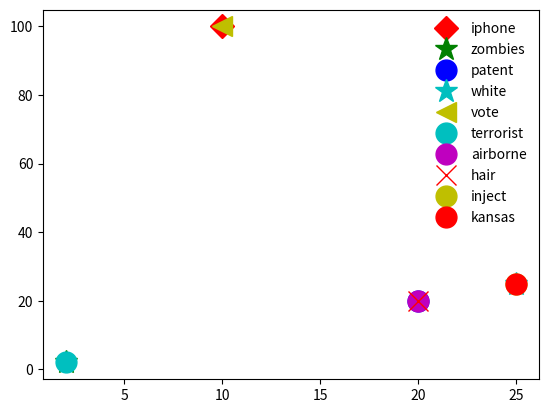

Write the Python code that produced this figure.
import matplotlib.patches as mpatches
import matplotlib.pyplot as plt



x1 = 10
y1 = 100
x2 = 2
y2 = 2
x3=20
y3=20
x4=25
y4=25

plt.plot(x1, y1, "rD", label="iphone", markersize=12)
plt.plot(x2, y2, "g*", label="zombies", markersize=17)
plt.plot(x3, y3, "bo", label="patent", markersize=15)
plt.plot(x4, y4, "c*", label="white", markersize=17)
plt.plot(x1, y1, "y<", label="vote", markersize=15)
plt.plot(x2, y2, "co", label="terrorist", markersize=15)
plt.plot(x3, y3, "mo", label="airborne", markersize=15)

plt.plot(x3, y3, "rx", label="hair", markersize=15)

plt.plot(x4, y4, "yo", label="inject", markersize=15)
plt.plot(x4, y4, "ro", label="kansas", markersize=15)

lg=plt.legend()
lg.draw_frame(False)

plt.show()

"""


	lats6, lons6, magnitudes6 = get_lat_lon_count("./rumor_result/6/reducer/6_"+ day+ "_reducer.txt", "./map_dic/map_lat_lon_"+ day+".json")
	for lon, lat, mag in zip(lons6, lats6, magnitudes6):
		x,y = map(lon, lat)
		msize = 5* math.log(mag) * min_marker_size
		map.plot(x, y, 'co', markersize=msize, alpha=0.9)


	lats7, lons7, magnitudes7 = get_lat_lon_count("./rumor_result/7/reducer/7_"+ day+ "_reducer.txt", "./map_dic/map_lat_lon_"+ day+".json")
	for lon, lat, mag in zip(lons7, lats7, magnitudes7):
		x,y = map(lon, lat)
		msize = 5* math.log(mag) * min_marker_size
		map.plot(x, y, 'mo', markersize=msize, alpha=0.9)


	lats9, lons9, magnitudes9 = get_lat_lon_count("./rumor_result/9/reducer/9_"+ day+ "_reducer.txt", "./map_dic/map_lat_lon_"+ day+".json")
	for lon, lat, mag in zip(lons9, lats9, magnitudes9):
		x,y = map(lon, lat)
		msize = 5* math.log(mag) * min_marker_size
		map.plot(x, y, 'rx', markersize=msize, alpha=0.9)


	lats11, lons11, magnitudes11 = get_lat_lon_count("./rumor_result/11/reducer/11_"+day+"_reducer.txt", "./map_dic/map_lat_lon_"+ day+".json")
	for lon, lat, mag in zip(lons11, lats11, magnitudes11):
		x,y = map(lon, lat)
		msize =  5* math.log(mag) * min_marker_size
		map.plot(x, y, 'yo', markersize=msize, alpha=0.9)


	lats12, lons12, magnitudes12 = get_lat_lon_count("./rumor_result/12/reducer/12_"+ day+ "_reducer.txt", "./map_dic/map_lat_lon_"+ day+".json")
	for lon, lat, mag in zip(lons12, lats12, magnitudes12):
		x,y = map(lon, lat)
		msize = 5* math.log(mag) * min_marker_size
		map.plot(x, y, 'ro', markersize=msize, alpha=0.9)	
	

	title_string = "Top 10 category rumors about Ebola on %s " % (day1)
	plt.title(title_string) 
"""

